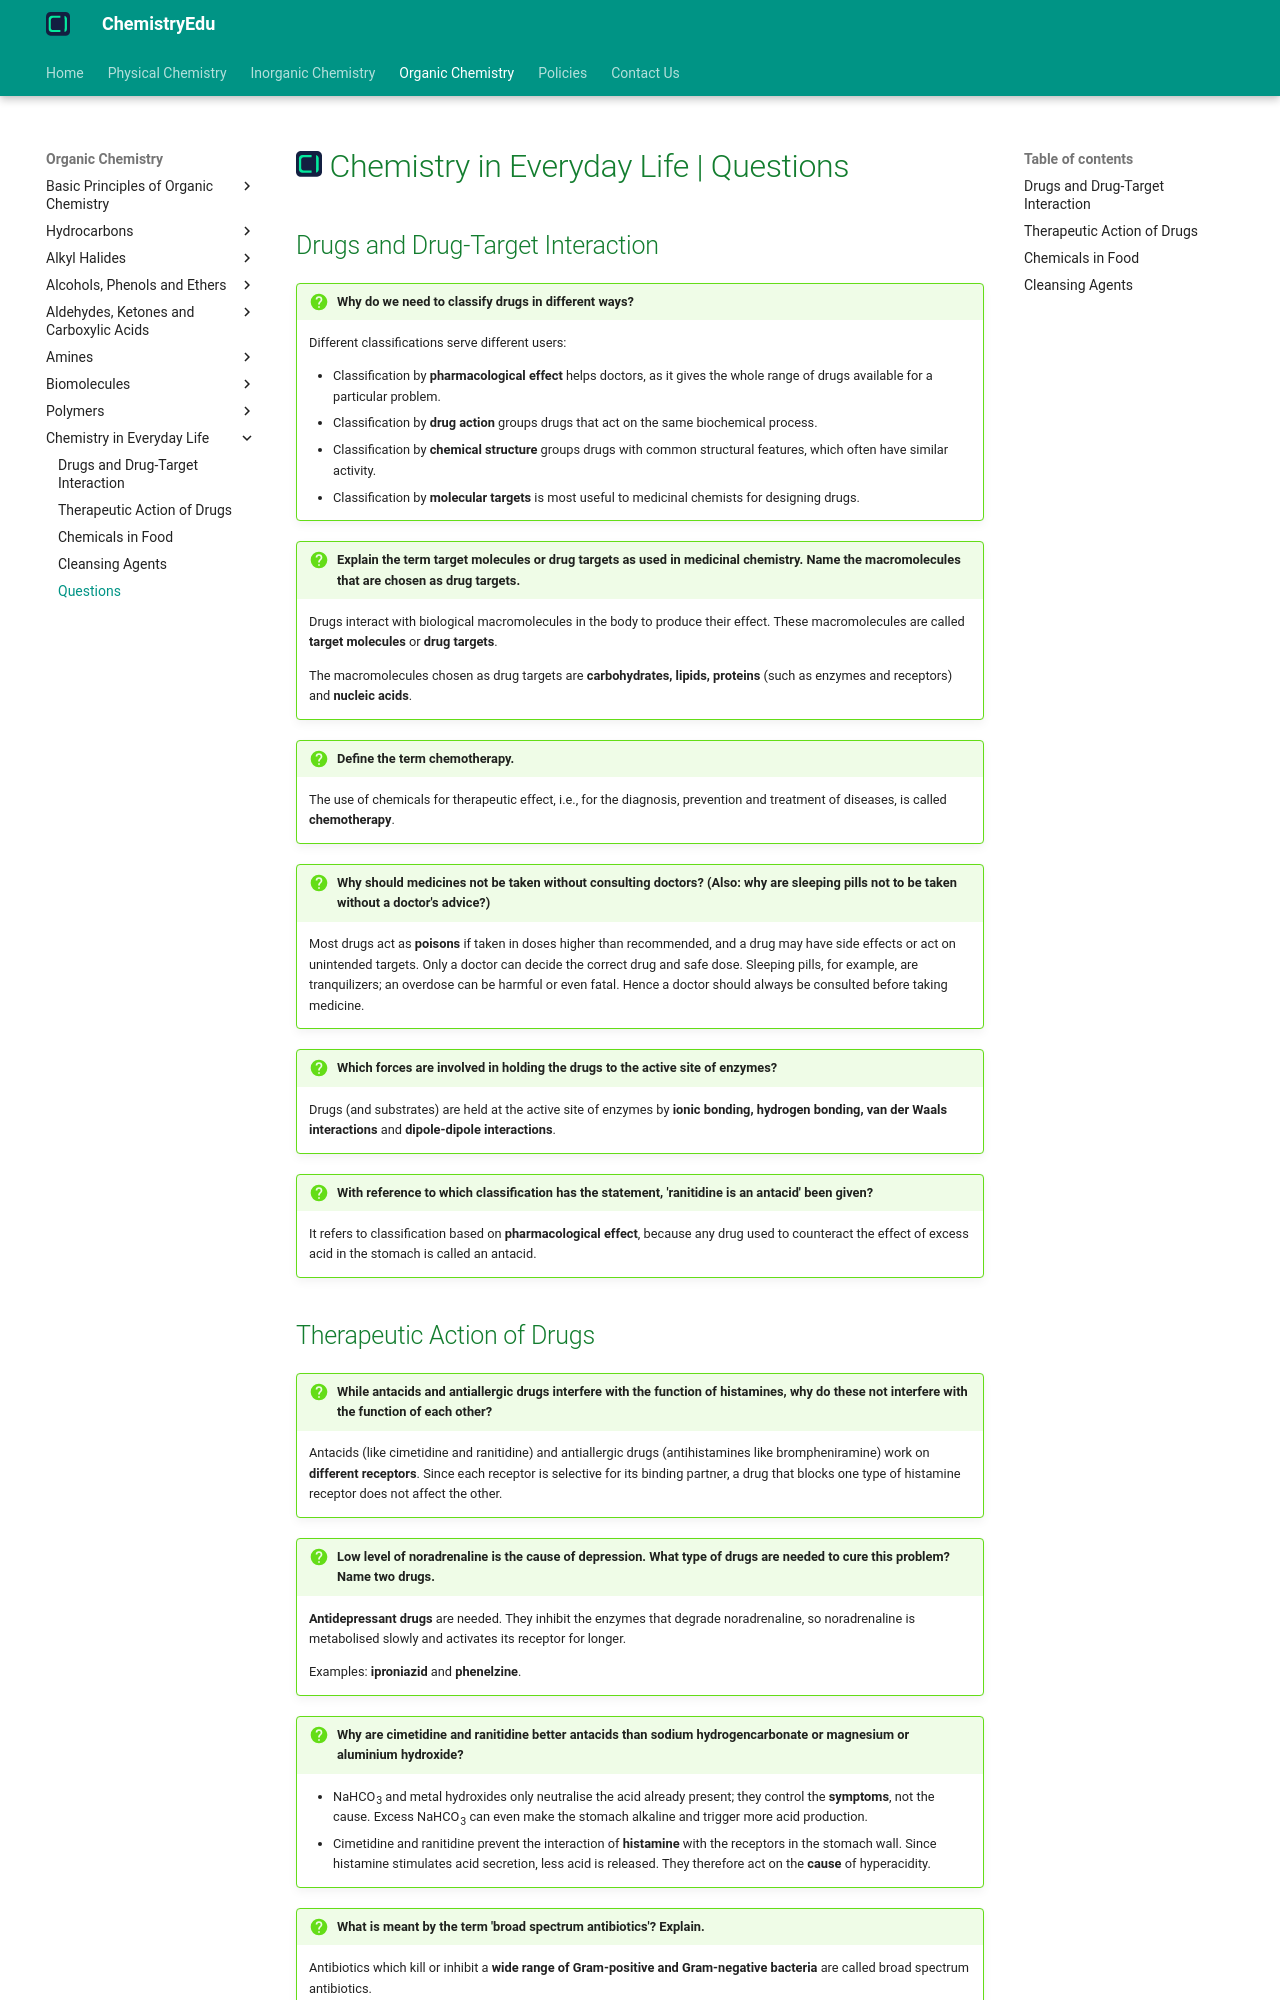

repository: KingChampion36/chemistryedu · page: organic-chemistry/chemistry-in-everyday-life/questions/index.html · generator: mkdocs

---
title: Chemistry in Everyday Life | Questions
description: Solved questions on drugs, drug-target interaction, therapeutic classes of drugs, food chemicals, soaps and synthetic detergents.
---

# [![ChemistryEdu Logo](../../images/favicon.svg){ align=left, width=3.8% }](../../index.md)  Chemistry in Everyday Life | Questions

## Drugs and Drug-Target Interaction

!!! question "Why do we need to classify drugs in different ways?"

    Different classifications serve different users:

    * Classification by **pharmacological effect** helps doctors, as it gives the whole range of drugs available for a particular problem.
    * Classification by **drug action** groups drugs that act on the same biochemical process.
    * Classification by **chemical structure** groups drugs with common structural features, which often have similar activity.
    * Classification by **molecular targets** is most useful to medicinal chemists for designing drugs.

!!! question "Explain the term target molecules or drug targets as used in medicinal chemistry. Name the macromolecules that are chosen as drug targets."

    Drugs interact with biological macromolecules in the body to produce their effect. These macromolecules are called **target molecules** or **drug targets**.

    The macromolecules chosen as drug targets are **carbohydrates, lipids, proteins** (such as enzymes and receptors) and **nucleic acids**.

!!! question "Define the term chemotherapy."

    The use of chemicals for therapeutic effect, i.e., for the diagnosis, prevention and treatment of diseases, is called **chemotherapy**.

!!! question "Why should medicines not be taken without consulting doctors? (Also: why are sleeping pills not to be taken without a doctor's advice?)"

    Most drugs act as **poisons** if taken in doses higher than recommended, and a drug may have side effects or act on unintended targets. Only a doctor can decide the correct drug and safe dose. Sleeping pills, for example, are tranquilizers; an overdose can be harmful or even fatal. Hence a doctor should always be consulted before taking medicine.

!!! question "Which forces are involved in holding the drugs to the active site of enzymes?"

    Drugs (and substrates) are held at the active site of enzymes by **ionic bonding, hydrogen bonding, van der Waals interactions** and **dipole-dipole interactions**.

!!! question "With reference to which classification has the statement, 'ranitidine is an antacid' been given?"

    It refers to classification based on **pharmacological effect**, because any drug used to counteract the effect of excess acid in the stomach is called an antacid.
